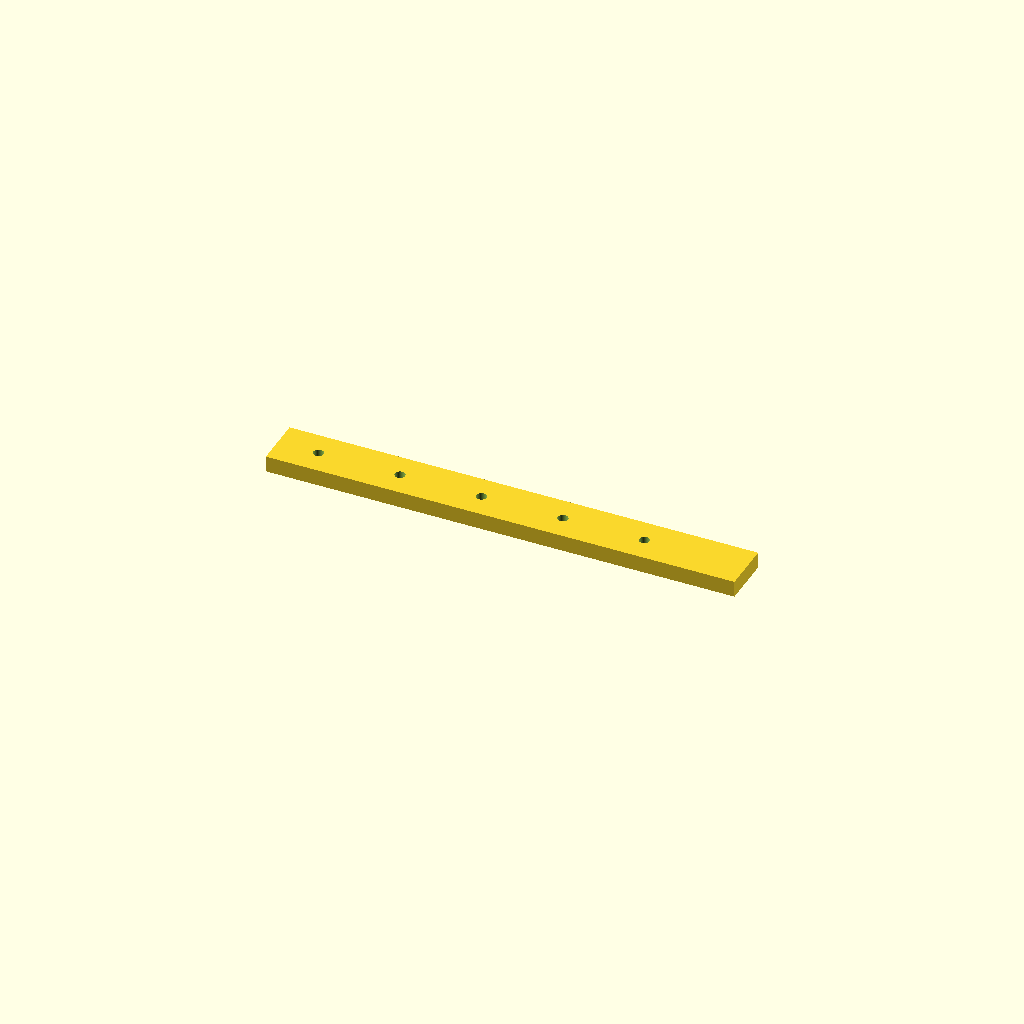
Cell 1: rendered with the file's own defaults.
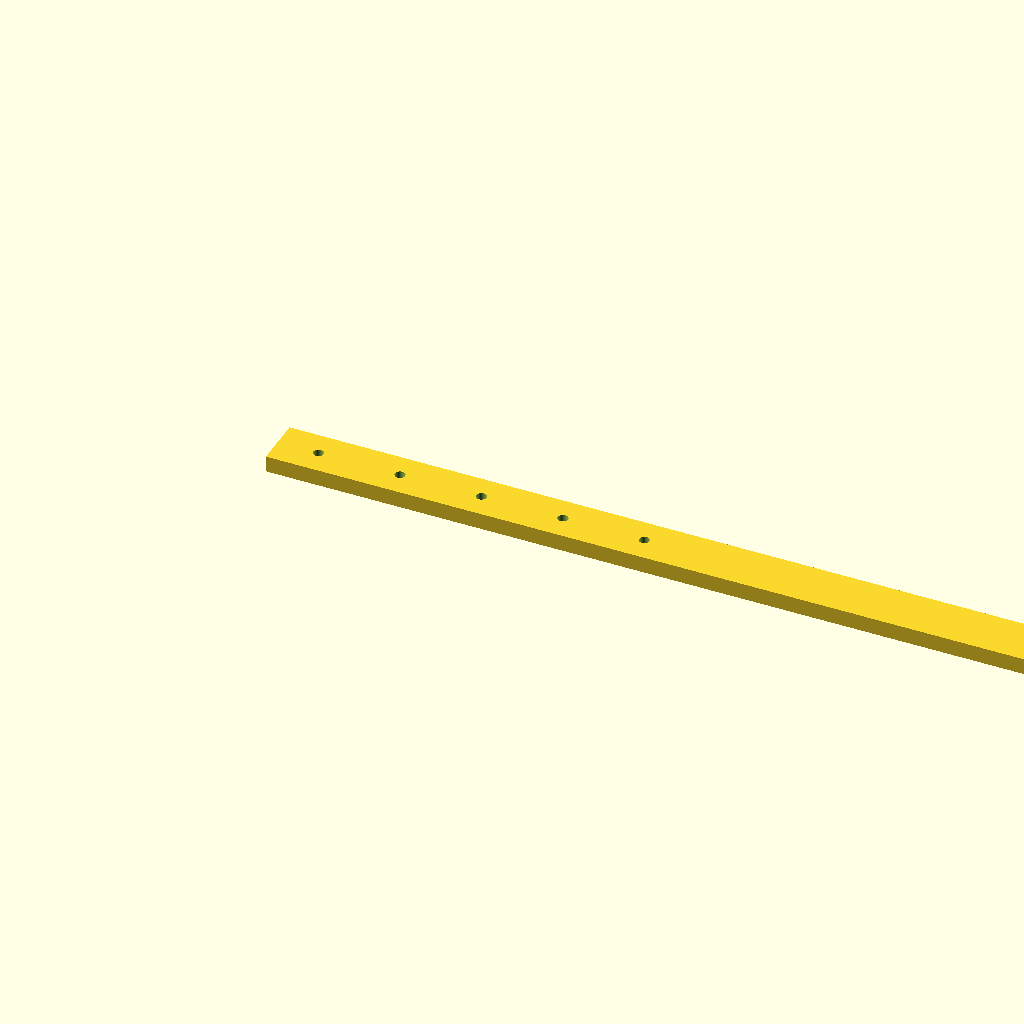
Cell 2 — rail_l set to 460, the other parameters unchanged.
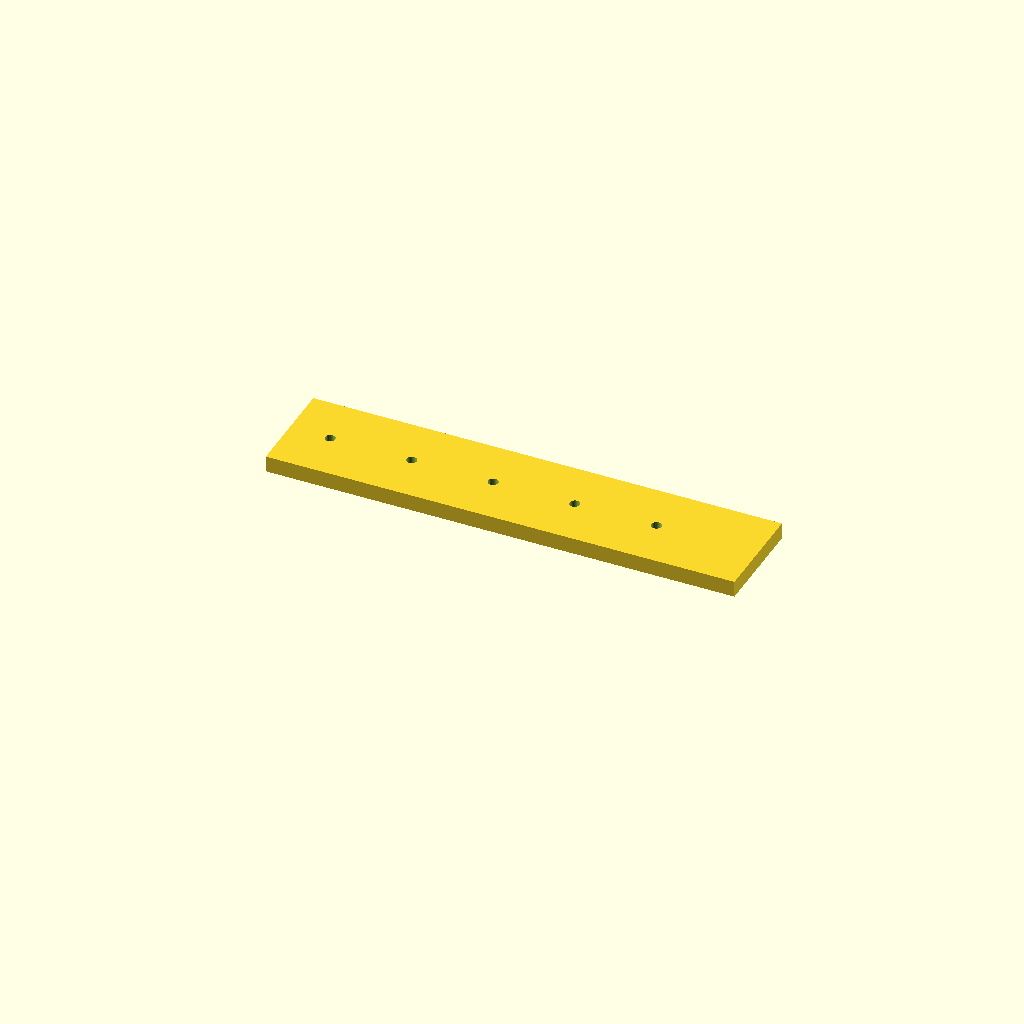
Cell 3: the same model with rail_w = 50.
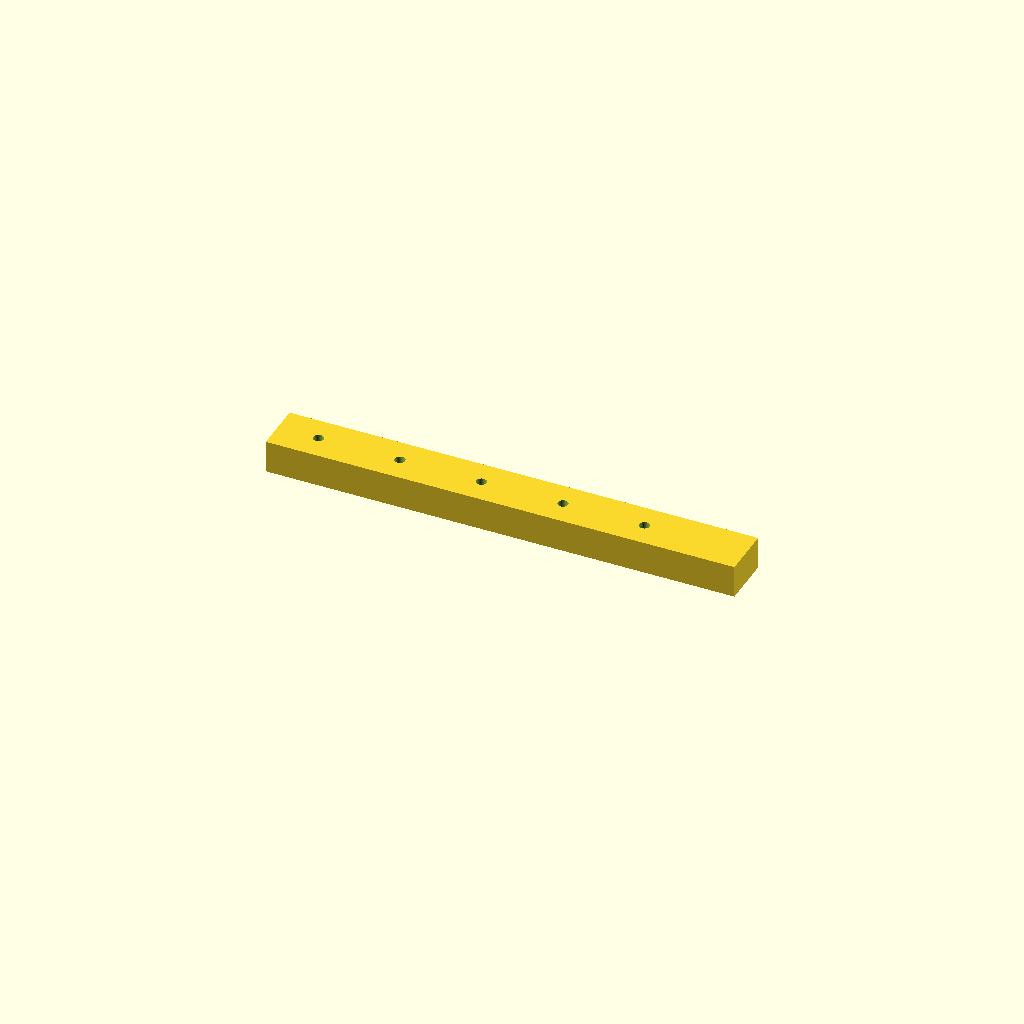
Cell 4 — rail_t set to 16, the other parameters unchanged.
One fixed orthographic camera (rotation 55°, 0°, 25°; colour scheme Cornfield) for every cell.
OpenSCAD source file optional_data/data/scale1/largestruc/part_0196.scad:
$fn = 32;

// ----------------------------------------------------------------------
// Long rail: 200-250 mm mounting rail
// ----------------------------------------------------------------------

// --- parameters (mm) ---
rail_l = 230;             // rail length, X
rail_w = 25;              // rail width, Y
rail_t = 8;               // rail thickness, Z
hole_d = 5;               // mounting hole diameter
hole_start = 20;          // first hole offset from the end
hole_pitch = 40;          // hole pitch
holes = 5;                // number of holes

difference() {
  cube([rail_l, rail_w, rail_t]);
  for (i = [0 : holes - 1])
    translate([hole_start + i * hole_pitch, rail_w / 2, -1])
      cylinder(h = rail_t + 2, d = hole_d);
}
Parameter table extracted from the source (name, type, default, range or options):
rail_l: number, default 230
rail_w: number, default 25
rail_t: number, default 8
hole_d: number, default 5
hole_start: number, default 20
hole_pitch: number, default 40
holes: number, default 5
